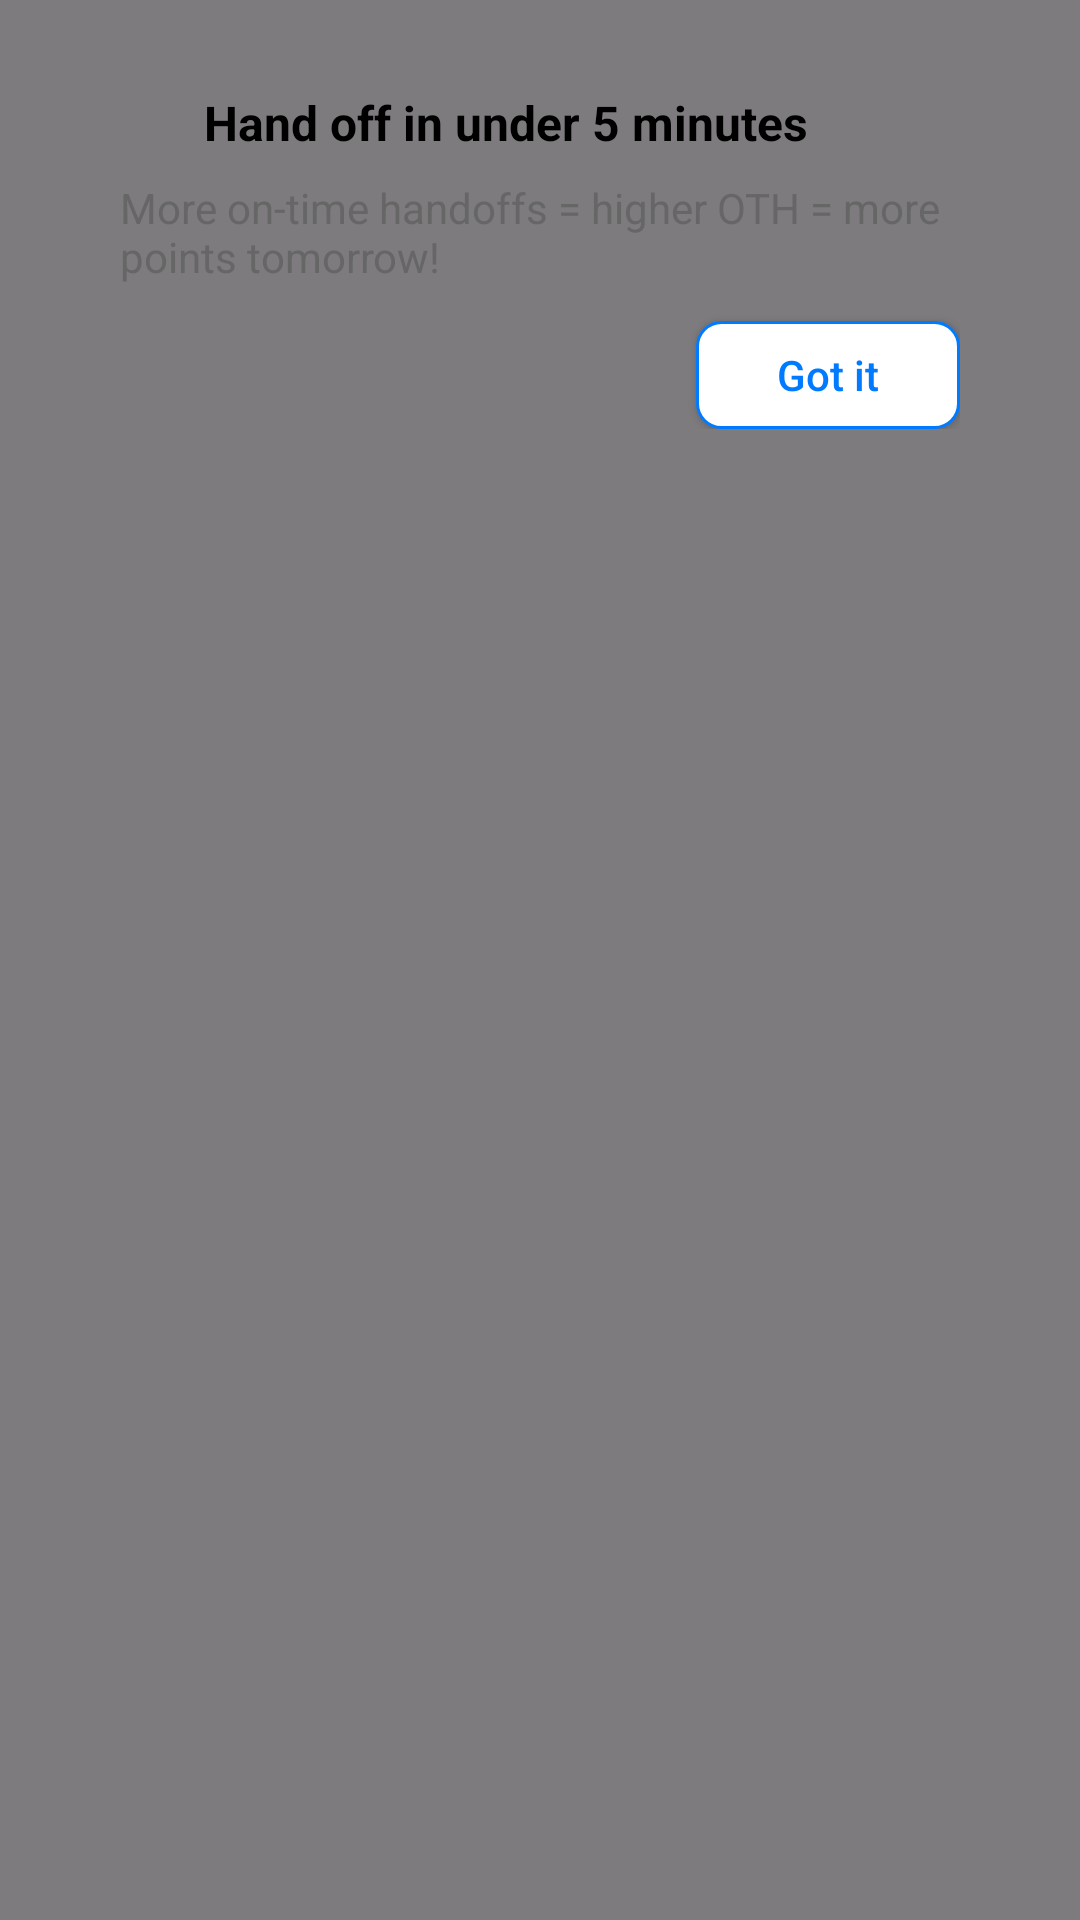

Reconstruct the res/layout file that produces this screen, plus the resources it refers to.
<!-- AndroidManifest.xml: application theme Theme.StepProgressBarView -->
<!-- res/layout/layout_showcase_overlay.xml -->
<?xml version="1.0" encoding="utf-8"?>
<FrameLayout xmlns:android="http://schemas.android.com/apk/res/android"
    android:id="@+id/showcaseContainer"
    android:layout_width="match_parent"
    android:layout_height="match_parent"
    android:background="#80000000"
    android:clickable="true"
    android:focusable="true">

    <LinearLayout
        android:layout_marginHorizontal="20dp"
        android:id="@+id/tooltipContainer"
        android:layout_width="wrap_content"
        android:layout_height="wrap_content"
        android:layout_gravity="top"
        android:layout_marginTop="10dp"
        android:background="@drawable/bg_tooltip_card"
        android:elevation="8dp"
        android:orientation="vertical"
        android:padding="20dp">

        <LinearLayout
            android:layout_width="wrap_content"
            android:layout_height="wrap_content"
            android:layout_gravity="center_vertical"
            android:orientation="horizontal">

            <ImageView
                android:id="@+id/ivIcon"
                android:layout_width="20dp"
                android:layout_height="20dp"
                android:layout_marginEnd="8dp"
                android:src="@drawable/baseline_app_settings_alt_24" />

            <TextView
                android:id="@+id/tvTitle"
                android:layout_width="wrap_content"
                android:layout_height="wrap_content"
                android:text="Hand off in under 5 minutes"
                android:textColor="@android:color/black"
                android:textSize="16sp"
                android:textStyle="bold" />
        </LinearLayout>

        <TextView
            android:id="@+id/tvDescription"
            android:layout_width="wrap_content"
            android:layout_height="wrap_content"
            android:layout_marginTop="8dp"
            android:layout_marginBottom="12dp"
            android:text="More on-time handoffs = higher OTH = more points tomorrow!"
            android:textColor="#666666"
            android:textSize="14sp" />

        <androidx.appcompat.widget.AppCompatButton
            android:id="@+id/btnGotIt"
            android:layout_width="wrap_content"
            android:layout_height="wrap_content"
            android:layout_gravity="end"
            android:background="@drawable/bg_got_it_button"
            android:minHeight="36dp"
            android:paddingLeft="20dp"
            android:paddingRight="20dp"
            android:text="Got it"
            android:textAllCaps="false"
            android:textColor="#007AFF" />

    </LinearLayout>
</FrameLayout>
<!-- resources referenced by this layout -->
<resources>
  <!-- drawable bg_got_it_button (drawable) -->
  <?xml version="1.0" encoding="utf-8"?>
  <selector xmlns:android="http://schemas.android.com/apk/res/android">
      <item>
          <shape android:shape="rectangle">
              <solid android:color="@android:color/white"/>
              <stroke android:width="1dp" android:color="#007AFF"/>
              <corners android:radius="8dp"/>
          </shape>
      </item>
  </selector>
  <style name="Theme.StepProgressBarView" parent="Base.Theme.StepProgressBarView" />
  <style name="Base.Theme.StepProgressBarView" parent="Theme.Material3.DayNight.NoActionBar">
          
          
      </style>
</resources>
